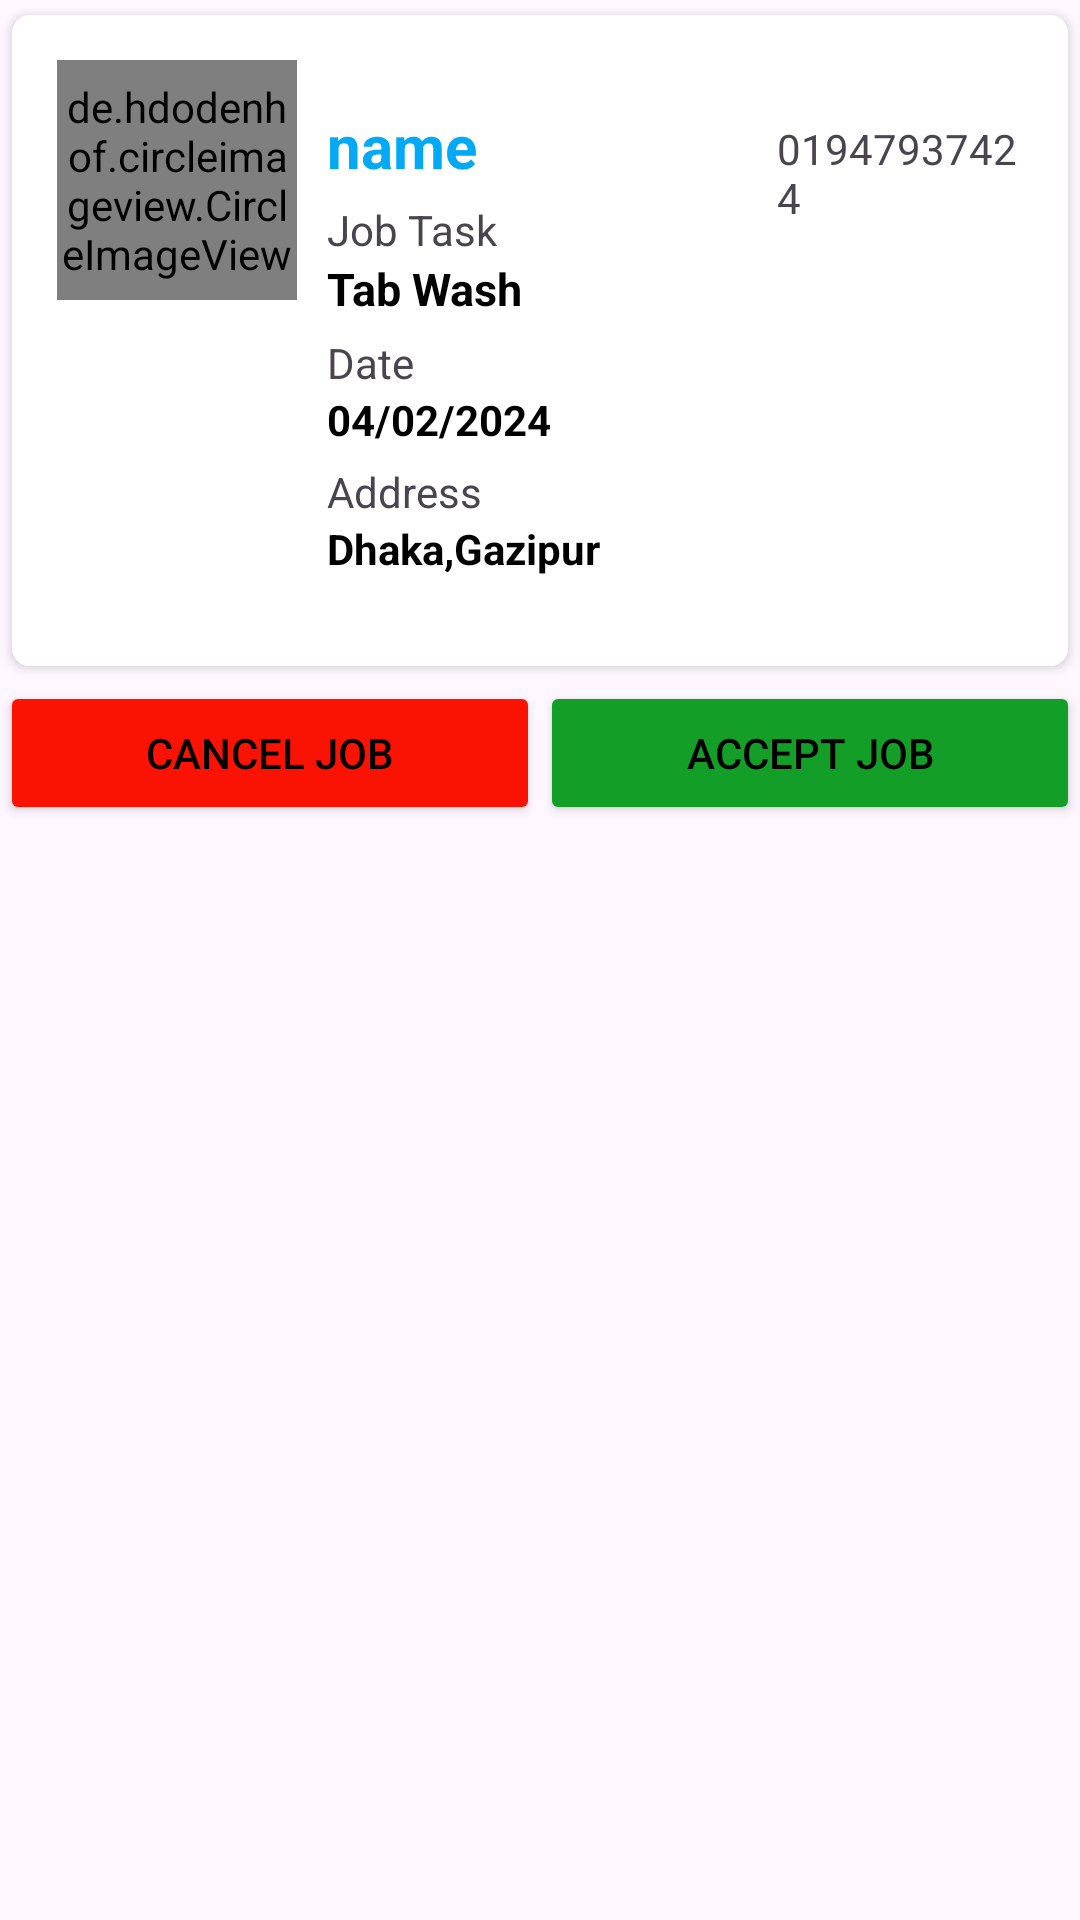

The Android layout XML behind this screen, and the referenced resources:
<!-- AndroidManifest.xml: application theme Theme.Service_Venue -->
<!-- res/layout/order_first_view.xml -->
<?xml version="1.0" encoding="utf-8"?>
<LinearLayout xmlns:android="http://schemas.android.com/apk/res/android"
    android:layout_width="match_parent"
    android:layout_height="match_parent"
    xmlns:app="http://schemas.android.com/apk/res-auto"
    android:orientation="vertical">

    <androidx.cardview.widget.CardView
        android:layout_width="match_parent"
        android:layout_height="wrap_content"
        app:cardCornerRadius="6dp"
        android:elevation="6dp"
        app:cardUseCompatPadding="true"
        android:background="@color/white">

        <RelativeLayout
            android:layout_width="match_parent"
            android:layout_height="217dp"
            android:background="@color/white"
            android:padding="15dp">

            <de.hdodenhof.circleimageview.CircleImageView
                android:id="@+id/p_imageview"
                android:layout_width="80dp"
                android:layout_height="80dp"
                android:src="@mipmap/ic_launcher"
                app:civ_border_color="@color/blue1"
                app:civ_border_width="3dp" />

            <TextView
                android:id="@+id/c_name"
                android:layout_width="150dp"
                android:layout_height="wrap_content"
                android:layout_marginStart="10dp"
                android:layout_marginTop="15dp"
                android:layout_marginBottom="5dp"
                android:layout_toRightOf="@id/p_imageview"
                android:text="name"
                android:textColor="@color/blue"
                android:textSize="20dp"
                android:textStyle="bold" />

            <TextView
                android:id="@+id/phone_number"
                android:layout_width="wrap_content"
                android:layout_height="wrap_content"
                android:layout_marginTop="20dp"
                android:layout_toRightOf="@id/c_name"
                android:text="01947937424" />

            <TextView
                android:id="@+id/text_job_task"
                android:layout_width="wrap_content"
                android:layout_height="wrap_content"
                android:layout_marginStart="10dp"
                android:layout_below="@id/c_name"
                android:layout_toRightOf="@id/p_imageview"
                android:text="Job Task" />

            <TextView
                android:id="@+id/job_task"
                android:layout_width="wrap_content"
                android:layout_height="wrap_content"
                android:layout_below="@id/text_job_task"
                android:layout_toRightOf="@id/p_imageview"
                android:layout_marginStart="10dp"
                android:text="Tab Wash"
                android:textColor="@color/black"
                android:textSize="15dp"
                android:textStyle="bold" />

            <TextView
                android:id="@+id/text_date"
                android:layout_width="wrap_content"
                android:layout_height="wrap_content"
                android:layout_below="@id/job_task"
                android:layout_marginStart="10dp"
                android:layout_marginTop="5dp"
                android:layout_toRightOf="@id/p_imageview"
                android:text="Date" />

            <TextView
                android:id="@+id/date"
                android:layout_width="wrap_content"
                android:layout_height="wrap_content"
                android:layout_toRightOf="@id/p_imageview"
                android:layout_below="@id/text_date"
                android:layout_marginStart="10dp"
                android:text="04/02/2024"
                android:textColor="@color/black"
                android:textStyle="bold" />

            <TextView
                android:id="@+id/text_address"
                android:layout_width="wrap_content"
                android:layout_height="wrap_content"
                android:layout_below="@id/date"
                android:layout_marginStart="10dp"
                android:layout_marginTop="5dp"
                android:layout_toRightOf="@id/p_imageview"
                android:text="Address" />

            <TextView
                android:id="@+id/address"
                android:layout_width="wrap_content"
                android:layout_height="wrap_content"
                android:layout_below="@id/text_address"
                android:layout_toRightOf="@id/p_imageview"
                android:layout_marginStart="10dp"
                android:text="Dhaka,Gazipur"
                android:textColor="@color/black"
                android:textStyle="bold" />

        </RelativeLayout>

    </androidx.cardview.widget.CardView>

    <LinearLayout
        android:layout_width="match_parent"
        android:layout_height="match_parent"
        android:orientation="horizontal">

        <Button
            android:id="@+id/cancel"
            android:layout_width="wrap_content"
            android:layout_height="wrap_content"
            android:layout_weight="1"
            android:text="Cancel Job"
            android:textColor="@color/black"
            android:backgroundTint="@color/red1"/>


        <Button
            android:id="@+id/button2"
            android:layout_width="wrap_content"
            android:layout_height="wrap_content"
            android:layout_weight="1"
            android:text="Accept Job"
            android:backgroundTint="@color/Green"
            android:textColor="@color/black"/>

    </LinearLayout>

</LinearLayout>
<!-- resources referenced by this layout -->
<resources>
  <color name="Green">#139e28</color>
  <color name="black">#FF000000</color>
  <color name="blue">#03a9f4</color>
  <color name="blue1">#423da8</color>
  <color name="red1">#fa1302</color>
  <color name="white">#FFFFFFFF</color>
  <!-- mipmap ic_launcher: webp bitmap (mipmap-hdpi, 3266 bytes) -->
  <style name="Theme.Service_Venue" parent="Base.Theme.Service_Venue" />
  <style name="Base.Theme.Service_Venue" parent="Theme.Material3.DayNight.NoActionBar">
          
  
  
          <item name="android:statusBarColor" tools:targetApi="l">@color/lavender</item>
          
      </style>
  <color name="lavender">#8692f7</color>
</resources>
